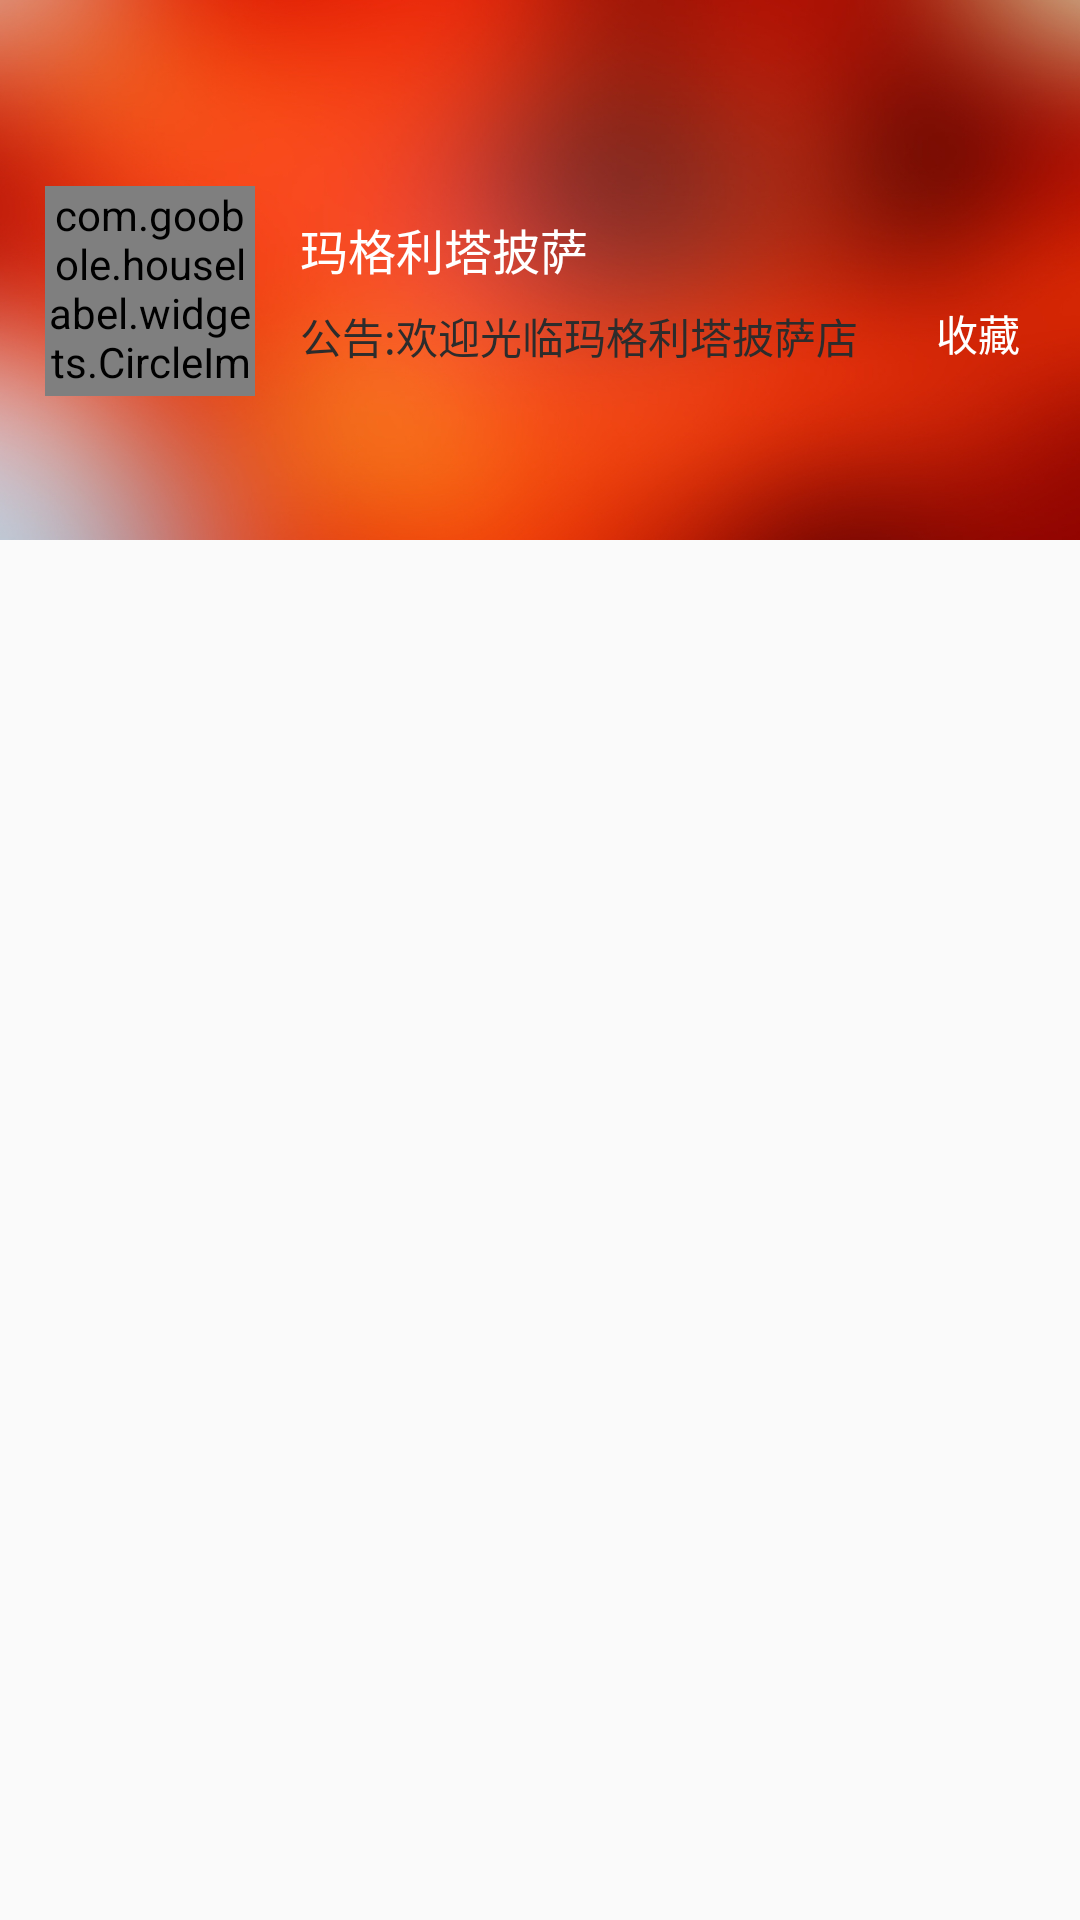

This screen was rendered from an Android layout file. Write that file and the resources it references.
<!-- AndroidManifest.xml: application theme AppTheme -->
<!-- res/layout/fragment_reservation.xml -->
<?xml version="1.0" encoding="utf-8"?>
<LinearLayout xmlns:android="http://schemas.android.com/apk/res/android"
    android:layout_width="match_parent"
    android:layout_height="match_parent"
    android:orientation="vertical">

    <LinearLayout
        android:id="@+id/shop_background"
        android:layout_width="match_parent"
        android:layout_height="180dp"
        android:background="@drawable/shop_background3"
        android:orientation="vertical">

        <LinearLayout
            android:layout_width="match_parent"
            android:layout_height="wrap_content"
            android:layout_marginRight="10dp"
            android:layout_marginTop="15dp"
            android:gravity="right">

            <ImageView
                android:layout_width="32dp"
                android:layout_height="32dp"
                android:src="@drawable/shop_share" />
        </LinearLayout>

        <LinearLayout
            android:layout_marginLeft="15dp"
            android:layout_marginRight="20dp"
            android:layout_width="match_parent"
            android:layout_height="wrap_content"
            android:layout_marginTop="15dp"
            android:orientation="horizontal">

            <com.goobole.houselabel.widgets.CircleImageView
                android:id="@+id/shop_picture"
                android:layout_width="70dp"
                android:layout_height="70dp"
                android:layout_gravity="center"
                android:src="@drawable/shop_picture" />

            <LinearLayout
                android:gravity="center_vertical"
                android:layout_marginLeft="15dp"
                android:layout_weight="1"
                android:layout_width="0dp"
                android:layout_height="match_parent"
                android:orientation="vertical">

                <TextView
                    android:textSize="@dimen/small_middle_text_size"
                    android:layout_width="wrap_content"
                    android:layout_height="wrap_content"
                    android:text="玛格利塔披萨"
                    android:textColor="@color/white" />

                <TextView
                    android:textColor="#2c2c2c"
                    android:layout_marginTop="7dp"
                    android:layout_width="wrap_content"
                    android:layout_height="wrap_content"
                    android:text="公告:欢迎光临玛格利塔披萨店" />
            </LinearLayout>

            <LinearLayout
                android:layout_marginBottom="10dp"
                android:layout_gravity="bottom"
                android:layout_width="wrap_content"
                android:layout_height="wrap_content"
                android:gravity="center"
                android:orientation="horizontal">

                <ImageView
                    android:layout_width="22dp"
                    android:layout_height="22dp"
                    android:src="@drawable/shop_collect" />
                <TextView
                    android:layout_marginLeft="2dp"
                    android:textColor="@color/white"
                    android:text="收藏"
                    android:layout_width="wrap_content"
                    android:layout_height="wrap_content" />
            </LinearLayout>
        </LinearLayout>
    </LinearLayout>

</LinearLayout>
<!-- resources referenced by this layout -->
<resources>
  <color name="white">#ffffff</color>
  <dimen name="small_middle_text_size">16sp</dimen>
  <!-- drawable shop_background3: jpg bitmap (drawable, 157654 bytes) -->
  <!-- drawable shop_picture: jpg bitmap (drawable, 78584 bytes) -->
  <style name="AppTheme" parent="Theme.AppCompat.Light.NoActionBar">
          
          <item name="colorPrimary">@color/colorPrimary</item>
          <item name="colorPrimaryDark">@color/colorPrimaryDark</item>
          <item name="colorAccent">@color/colorAccent</item>
      </style>
  <color name="colorPrimary">#FF4500</color>
  <color name="colorPrimaryDark">#FF4500</color>
  <color name="colorAccent">#eb4f38</color>
</resources>
